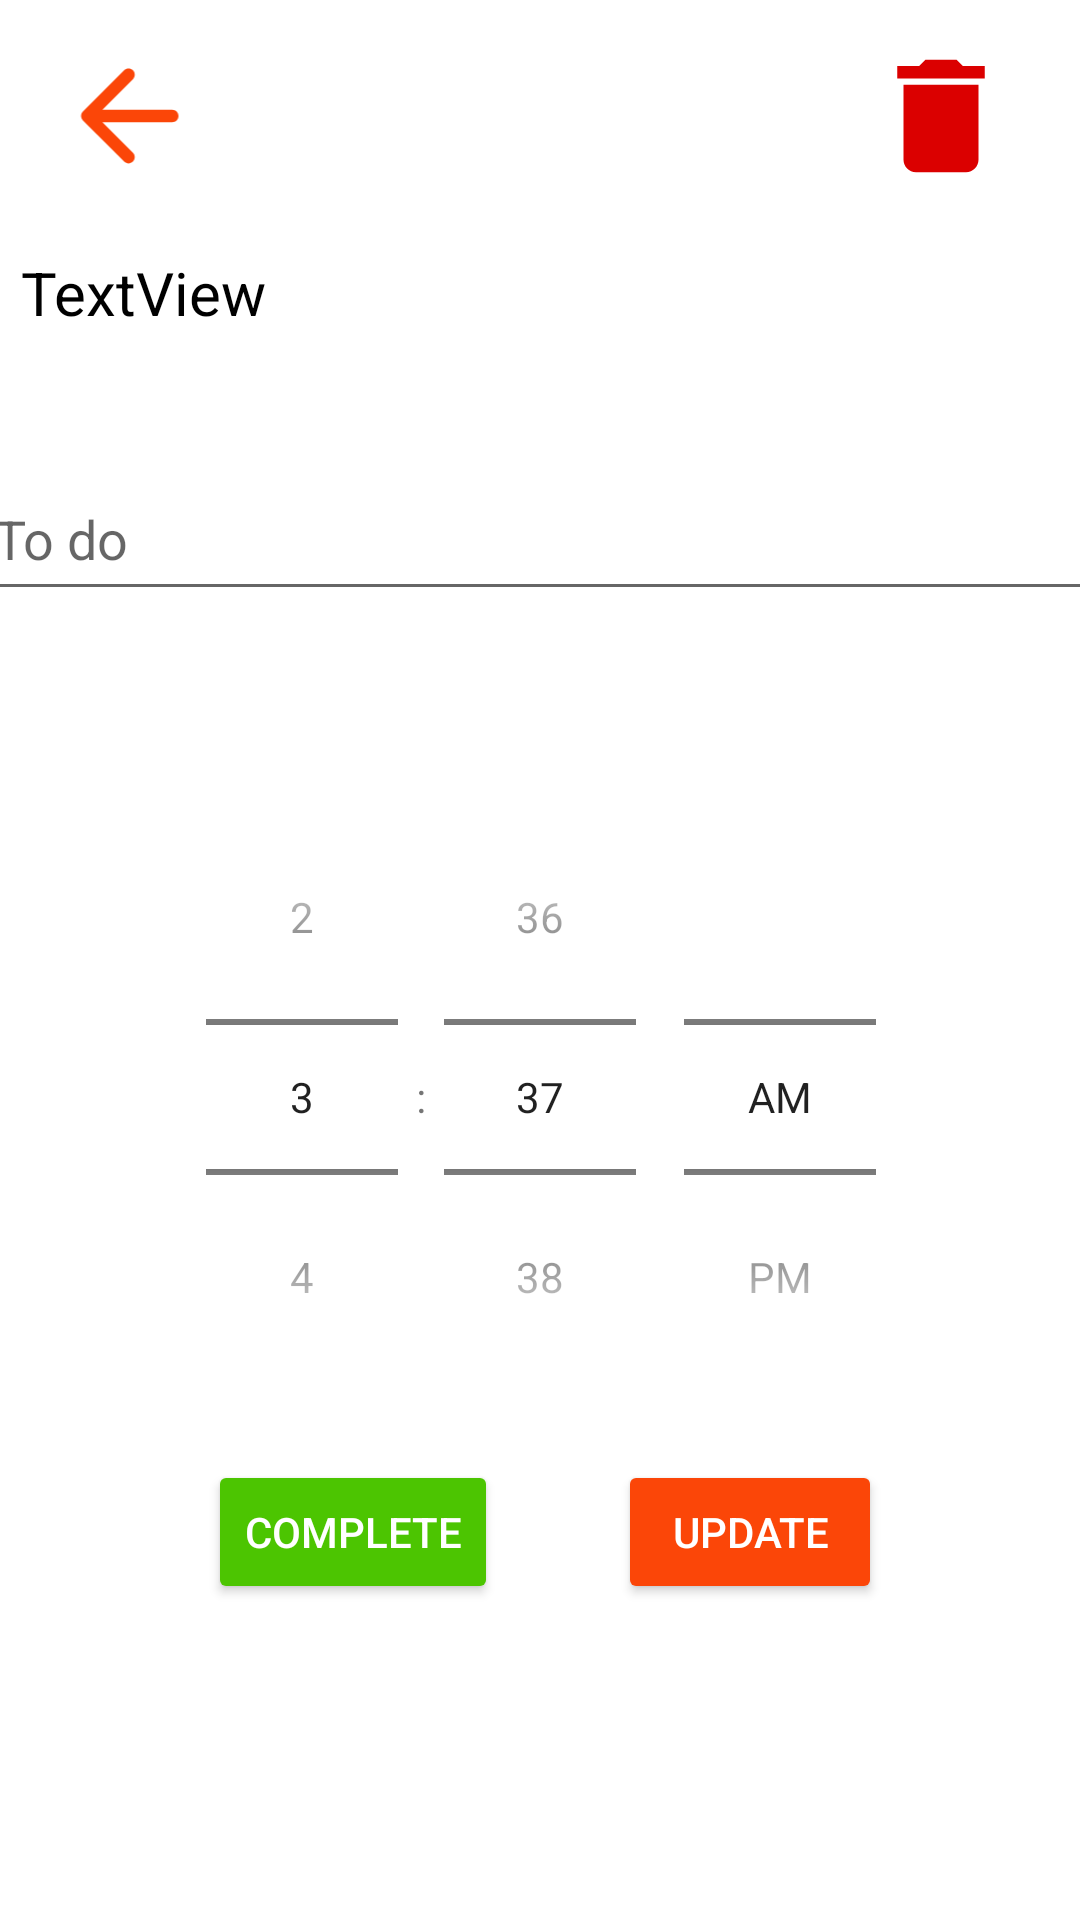

Android layout source for this screen:
<!-- AndroidManifest.xml: application theme Theme.OrganizD -->
<!-- res/layout/activity_modify.xml -->
<?xml version="1.0" encoding="utf-8"?>
<androidx.constraintlayout.widget.ConstraintLayout xmlns:android="http://schemas.android.com/apk/res/android"
    xmlns:app="http://schemas.android.com/apk/res-auto"
    xmlns:tools="http://schemas.android.com/tools"
    android:layout_width="match_parent"
    android:layout_height="match_parent"
    tools:context=".ModifyActivity">

    <ImageView
        android:id="@+id/buttonBack"
        android:layout_width="53dp"
        android:layout_height="50dp"
        app:layout_constraintBottom_toBottomOf="parent"
        app:layout_constraintEnd_toEndOf="parent"
        app:layout_constraintHorizontal_bias="0.053"
        app:layout_constraintStart_toStartOf="parent"
        app:layout_constraintTop_toTopOf="parent"
        app:layout_constraintVertical_bias="0.023"
        app:srcCompat="@drawable/ic_back" />

    <EditText
        android:id="@+id/editTextTaskName"
        android:layout_width="373dp"
        android:layout_height="51dp"
        android:ems="10"
        android:hint="To do"

        android:inputType="textPersonName"
        app:layout_constraintBottom_toBottomOf="parent"
        app:layout_constraintEnd_toEndOf="parent"
        app:layout_constraintStart_toStartOf="parent"
        app:layout_constraintTop_toTopOf="parent"
        app:layout_constraintVertical_bias="0.259" />

    <TimePicker
        android:id="@+id/timePicker1"
        android:layout_width="wrap_content"
        android:layout_height="wrap_content"
        android:layout_centerHorizontal="true"
        android:timePickerMode="spinner"
        app:layout_constraintBottom_toBottomOf="parent"
        app:layout_constraintEnd_toEndOf="parent"
        app:layout_constraintHorizontal_bias="0.503"
        app:layout_constraintStart_toStartOf="parent"
        app:layout_constraintTop_toBottomOf="@+id/editTextTaskName"
        app:layout_constraintVertical_bias="0.25" />

    <Button
        android:id="@+id/buttonUpdate"
        android:layout_width="wrap_content"
        android:layout_height="wrap_content"
        android:backgroundTint="#FB4608"
        android:text="Update"
        android:textColor="@color/white"
        app:layout_constraintBottom_toBottomOf="parent"
        app:layout_constraintEnd_toEndOf="parent"
        app:layout_constraintHorizontal_bias="0.757"
        app:layout_constraintStart_toStartOf="parent"
        app:layout_constraintTop_toTopOf="parent"
        app:layout_constraintVertical_bias="0.822" />

    <Button
        android:id="@+id/buttonComplete"
        android:layout_width="wrap_content"
        android:layout_height="wrap_content"
        android:backgroundTint="#4CC501"
        android:text="Complete"
        android:textColor="@color/white"
        app:layout_constraintBottom_toBottomOf="parent"
        app:layout_constraintEnd_toEndOf="parent"
        app:layout_constraintHorizontal_bias="0.263"
        app:layout_constraintStart_toStartOf="parent"
        app:layout_constraintTop_toTopOf="parent"
        app:layout_constraintVertical_bias="0.822" />

    <TextView
        android:id="@+id/textView5"
        android:layout_width="346dp"
        android:layout_height="43dp"
        android:text="TextView"
        android:textColor="@color/black"
        android:textSize="20dp"
        app:layout_constraintBottom_toTopOf="@+id/editTextTaskName"
        app:layout_constraintEnd_toEndOf="parent"
        app:layout_constraintHorizontal_bias="0.5"
        app:layout_constraintStart_toStartOf="parent"
        app:layout_constraintTop_toTopOf="parent"
        app:layout_constraintVertical_bias="0.766" />

    <ImageView
        android:id="@+id/buttonCancel"
        android:layout_width="55dp"
        android:layout_height="50dp"
        app:layout_constraintBottom_toBottomOf="parent"
        app:layout_constraintEnd_toEndOf="parent"
        app:layout_constraintHorizontal_bias="0.938"
        app:layout_constraintStart_toStartOf="parent"
        app:layout_constraintTop_toTopOf="parent"
        app:layout_constraintVertical_bias="0.023"
        app:srcCompat="@drawable/ic_delete" />
</androidx.constraintlayout.widget.ConstraintLayout>
<!-- resources referenced by this layout -->
<resources>
  <!-- drawable ic_back (drawable) -->
  <vector android:autoMirrored="true" android:height="24dp"
      android:tint="#FB4608" android:viewportHeight="24"
      android:viewportWidth="24" android:width="24dp" xmlns:android="http://schemas.android.com/apk/res/android">
      <path android:fillColor="@android:color/white" android:pathData="M19,11H7.83l4.88,-4.88c0.39,-0.39 0.39,-1.03 0,-1.42 -0.39,-0.39 -1.02,-0.39 -1.41,0l-6.59,6.59c-0.39,0.39 -0.39,1.02 0,1.41l6.59,6.59c0.39,0.39 1.02,0.39 1.41,0 0.39,-0.39 0.39,-1.02 0,-1.41L7.83,13H19c0.55,0 1,-0.45 1,-1s-0.45,-1 -1,-1z"/>
  </vector>
  <!-- drawable ic_delete (drawable) -->
  <vector android:height="24dp" android:tint="#DB0000"
      android:viewportHeight="24" android:viewportWidth="24"
      android:width="24dp" xmlns:android="http://schemas.android.com/apk/res/android">
      <path android:fillColor="@android:color/white" android:pathData="M6,19c0,1.1 0.9,2 2,2h8c1.1,0 2,-0.9 2,-2V7H6v12zM19,4h-3.5l-1,-1h-5l-1,1H5v2h14V4z"/>
  </vector>
  <style name="Theme.OrganizD" parent="Theme.MaterialComponents.DayNight.DarkActionBar">
          
          <item name="colorPrimary">@color/purple_500</item>
          <item name="colorPrimaryVariant">@color/purple_700</item>
          <item name="colorOnPrimary">@color/white</item>
          
          <item name="colorSecondary">@color/teal_200</item>
          <item name="colorSecondaryVariant">@color/teal_700</item>
          <item name="colorOnSecondary">@color/black</item>
          
          <item name="android:statusBarColor" tools:targetApi="l">?attr/colorPrimaryVariant</item>
          
      </style>
  <!-- not gathered from this repository: default colours our renderer supplied (Android Studio template values) -->
  <color name="purple_500">#FF6200EE</color>
  <color name="purple_700">#FF3700B3</color>
  <color name="teal_200">#FF03DAC5</color>
  <color name="teal_700">#FF018786</color>
  <color name="black">#FF000000</color>
  <color name="white">#FFFFFFFF</color>
</resources>
